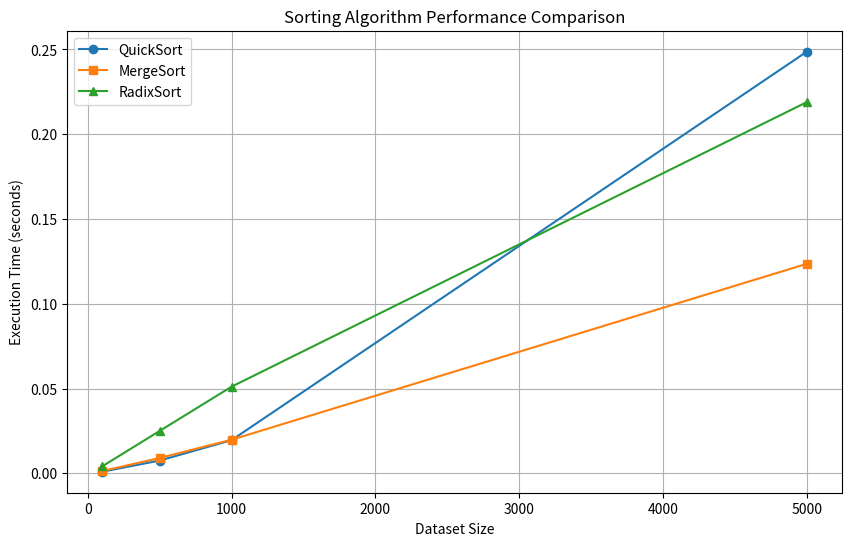

Write the Python code that produced this figure.
import matplotlib.pyplot as plt

# Dataset sizes
sizes = [100, 500, 1000, 5000]

# Execution times for different algorithms (in seconds)
quicksort_times = [0.0009329, 0.0075299, 0.0195479, 0.248651]
mergesort_times = [0.0013409, 0.0090320, 0.0198169, 0.123548]
radixsort_times = [0.0040969, 0.0250009, 0.0511040, 0.218919]

# Create the plot
plt.figure(figsize=(10, 6))
plt.plot(sizes, quicksort_times, marker='o', linestyle='-', label='QuickSort')
plt.plot(sizes, mergesort_times, marker='s', linestyle='-', label='MergeSort')
plt.plot(sizes, radixsort_times, marker='^', linestyle='-', label='RadixSort')

# Labels and Title
plt.xlabel("Dataset Size")
plt.ylabel("Execution Time (seconds)")
plt.title("Sorting Algorithm Performance Comparison")
plt.legend()
plt.grid()

# Show the plot
plt.show()

